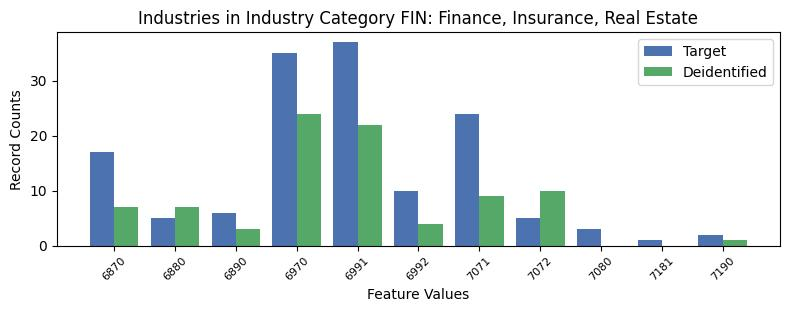

Data behind this chart, as committed beside it:
, INDP, count_target, count_deidentified
4, 6870, 17, 7.0
1, 6880, 5, 7.0
7, 6890, 6, 3.0
2, 6970, 35, 24.0
0, 6991, 37, 22.0
8, 6992, 10, 4.0
3, 7071, 24, 9.0
9, 7072, 5, 10.0
5, 7080, 3, 0.0
10, 7181, 1, 0.0
6, 7190, 2, 1.0
